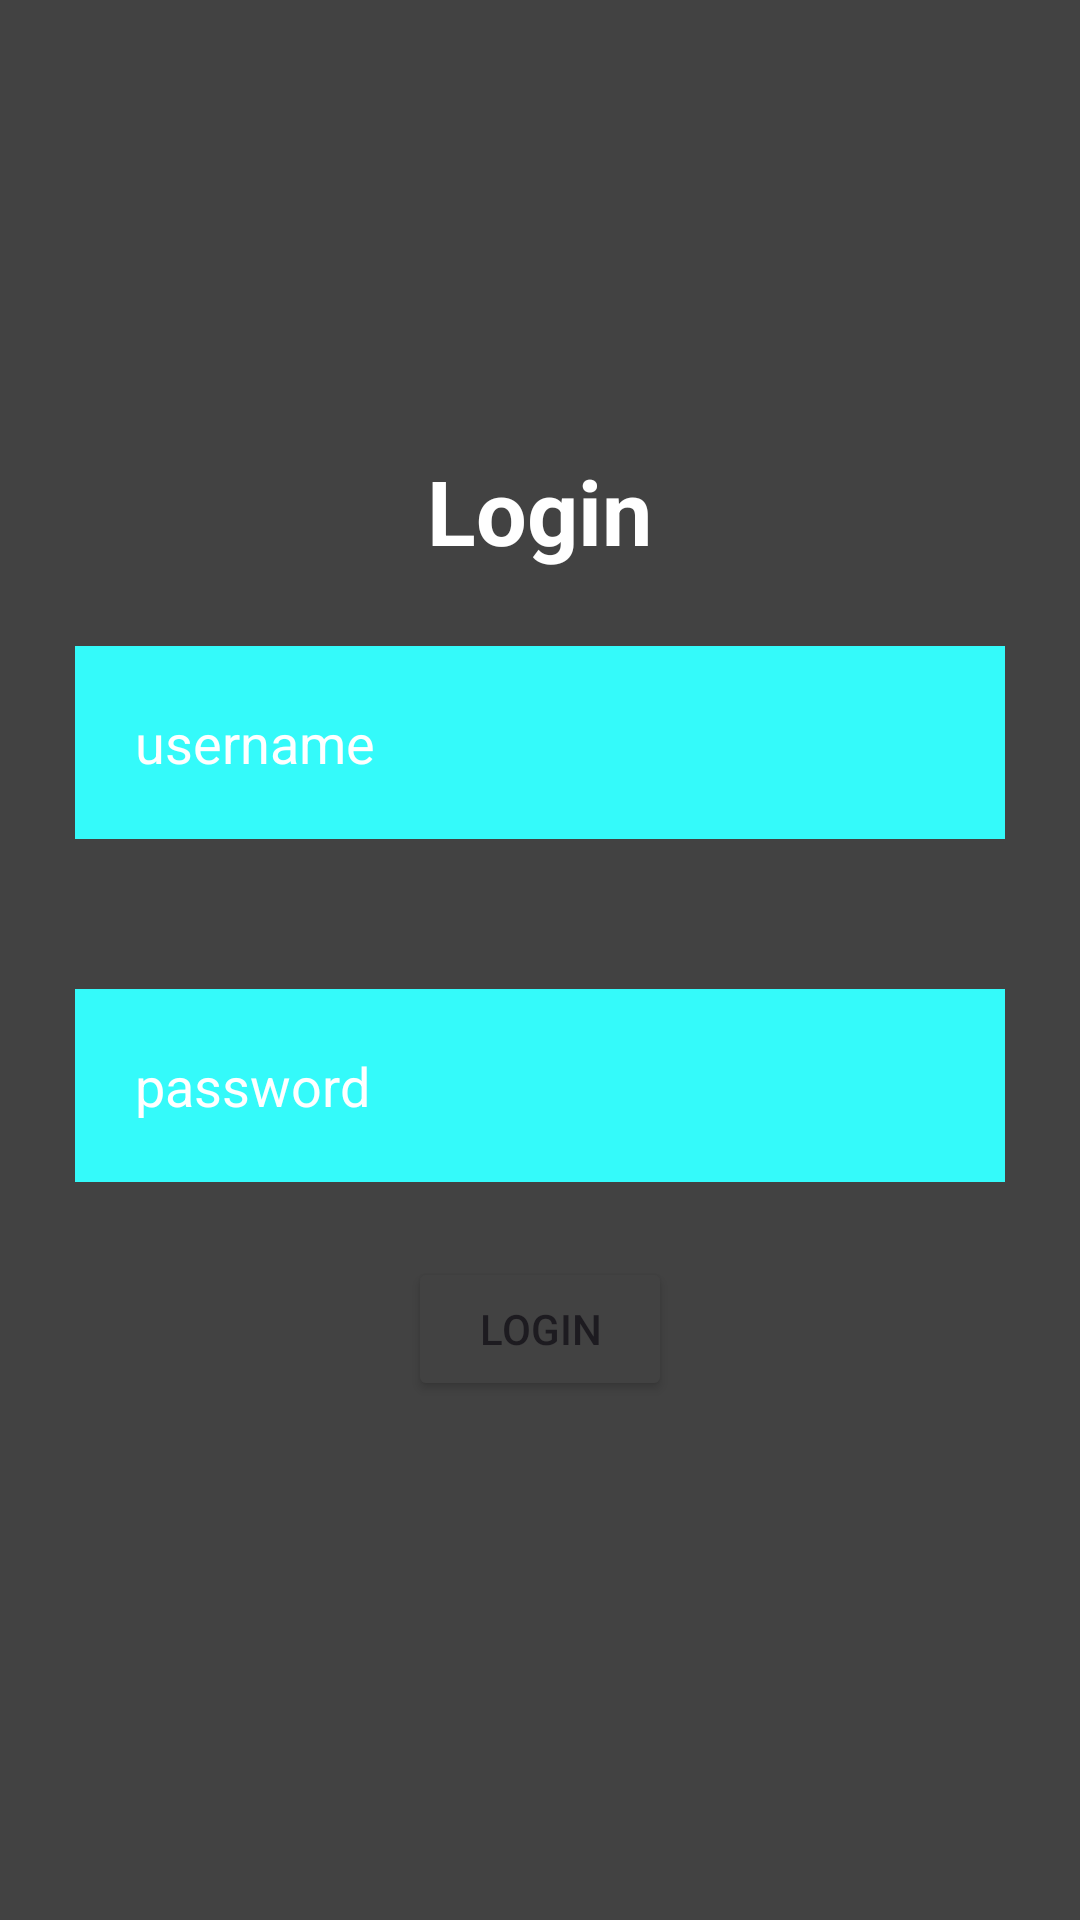

Produce the Android XML layout that renders to this screen, including the resource entries it uses.
<!-- AndroidManifest.xml: application theme Theme.Elvira -->
<!-- res/layout/activity_main.xml -->
<?xml version="1.0" encoding="utf-8"?>
<RelativeLayout
    xmlns:android="http://schemas.android.com/apk/res/android"
    xmlns:app="http://schemas.android.com/apk/res-auto"
    xmlns:tools="http://schemas.android.com/tools"
    android:layout_width="match_parent"
    android:layout_height="match_parent"
    android:background="@color/cardview_dark_background"
    tools:context=".MainActivity">

    <TextView
        android:id="@+id/judul"
        android:layout_width="wrap_content"
        android:layout_height="wrap_content"
        android:text="Login"
        android:gravity="center"
        android:layout_marginTop="150dp"
        android:layout_centerHorizontal="true"
        android:textColor="@color/white"
        android:textSize="30dp"
        android:textStyle="bold"
        app:layout_constraintBottom_toBottomOf="parent"
        app:layout_constraintEnd_toEndOf="parent"
        app:layout_constraintStart_toStartOf="parent"
        app:layout_constraintTop_toTopOf="parent" />
    <EditText
        android:id="@+id/Etuser"
        android:layout_below="@+id/judul"
        android:layout_width="match_parent"
        android:layout_height="wrap_content"
        android:textColor="@color/white"
        android:layout_margin="25dp"
        android:hint="username"
        android:textColorHint="@color/white"
        android:padding="20dp"
        android:background="#34fafa"
        android:drawablePadding="20dp"
        />
    <EditText
        android:id="@+id/Etpass"
        android:layout_below="@+id/Etuser"
        android:layout_width="match_parent"
        android:layout_height="wrap_content"
        android:textColor="@color/white"
        android:layout_margin="25dp"
        android:hint="password"
        android:textColorHint="@color/white"
        android:padding="20dp"
        android:drawableStart="@drawable/baseline_person_24"
        android:drawablePadding="10dp"
        android:background="#34fafa"
        />
    <Button
        android:id="@+id/btnLogin"
        android:layout_width="wrap_content"
        android:layout_height="wrap_content"
        android:layout_below="@+id/Etpass"
        android:layout_centerHorizontal="true"
        android:backgroundTint="@color/cardview_dark_background"
        android:text="LOGIN"/>

</RelativeLayout>
<!-- resources referenced by this layout -->
<resources>
  <style name="Theme.Elvira" parent="Base.Theme.Elvira" />
  <style name="Base.Theme.Elvira" parent="Theme.Material3.DayNight.NoActionBar">
          
          
      </style>
  <!-- not gathered from this repository: default colours our renderer supplied (Android Studio template values) -->
  <color name="white">#FFFFFFFF</color>
</resources>
